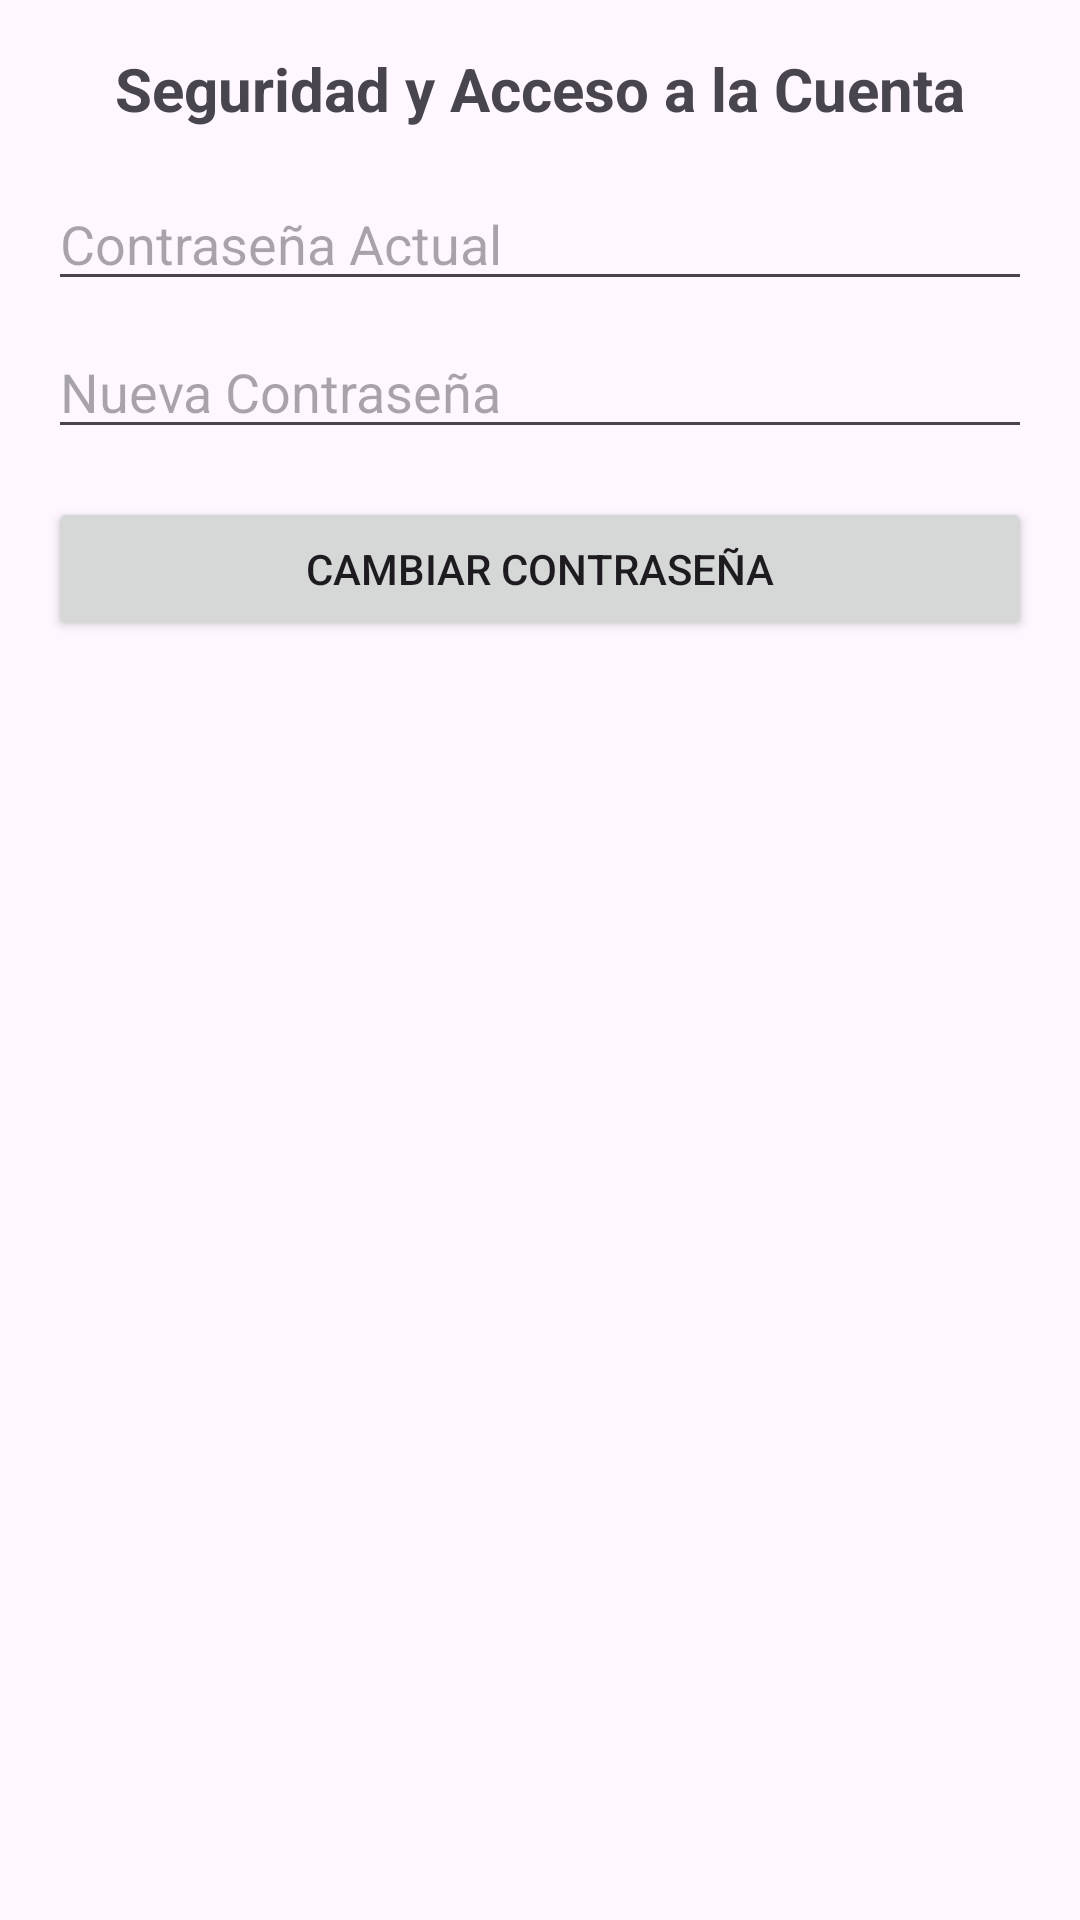

The Android layout XML behind this screen, and the referenced resources:
<!-- AndroidManifest.xml: application theme Theme.NavigationDrawerKotlin -->
<!-- res/layout/fragment_seguridad.xml -->
<?xml version="1.0" encoding="utf-8"?>
<androidx.constraintlayout.widget.ConstraintLayout
    xmlns:android="http://schemas.android.com/apk/res/android"
    xmlns:app="http://schemas.android.com/apk/res-auto"
    xmlns:tools="http://schemas.android.com/tools"
    android:layout_width="match_parent"
    android:layout_height="match_parent"
    android:padding="16dp">

    
    <TextView
        android:id="@+id/tvTitulo"
        android:layout_width="wrap_content"
        android:layout_height="wrap_content"
        android:text="Seguridad y Acceso a la Cuenta"
        android:textSize="20sp"
        android:textStyle="bold"
        app:layout_constraintTop_toTopOf="parent"
        app:layout_constraintStart_toStartOf="parent"
        app:layout_constraintEnd_toEndOf="parent"
        android:layout_marginBottom="16dp"/>

    
    <EditText
        android:id="@+id/etContrasenaActual"
        android:layout_width="0dp"
        android:layout_height="wrap_content"
        android:layout_marginTop="16dp"
        android:hint="Contraseña Actual"
        app:layout_constraintTop_toBottomOf="@+id/tvTitulo"
        app:layout_constraintStart_toStartOf="parent"
        app:layout_constraintEnd_toEndOf="parent"
        android:inputType="textPassword"/>

    
    <EditText
        android:id="@+id/etNuevaContrasena"
        android:layout_width="0dp"
        android:layout_height="wrap_content"
        android:layout_marginTop="8dp"
        android:hint="Nueva Contraseña"
        app:layout_constraintTop_toBottomOf="@+id/etContrasenaActual"
        app:layout_constraintStart_toStartOf="parent"
        app:layout_constraintEnd_toEndOf="parent"
        android:inputType="textPassword"/>

    
    <Button
        android:id="@+id/btnCambiarContrasena"
        android:layout_width="0dp"
        android:layout_height="wrap_content"
        android:layout_marginTop="16dp"
        android:text="Cambiar Contraseña"
        app:layout_constraintTop_toBottomOf="@+id/etNuevaContrasena"
        app:layout_constraintStart_toStartOf="parent"
        app:layout_constraintEnd_toEndOf="parent"/>

</androidx.constraintlayout.widget.ConstraintLayout>
<!-- resources referenced by this layout -->
<resources>
  <style name="Theme.NavigationDrawerKotlin" parent="Theme.Material3.DayNight.NoActionBar">
  
          
          <item name="colorPrimary">#0AEF14</item>
           <item name="colorPrimaryVariant">@color/verde</item>
          <item name="colorOnPrimary">@color/black</item>
          
           <item name="colorSecondary">@color/teal_200</item>
           <item name="colorSecondaryVariant">@color/teal_700</item>
          <item name="colorOnSecondary">@color/black</item>
          
           <item name="android:statusBarColor">?attr/colorPrimaryVariant</item>
          
      </style>
  <color name="verde">#3EC62F</color>
  <color name="black">#FF000000</color>
  <color name="teal_200">#151515</color>
  <color name="teal_700">#FF018786</color>
</resources>
